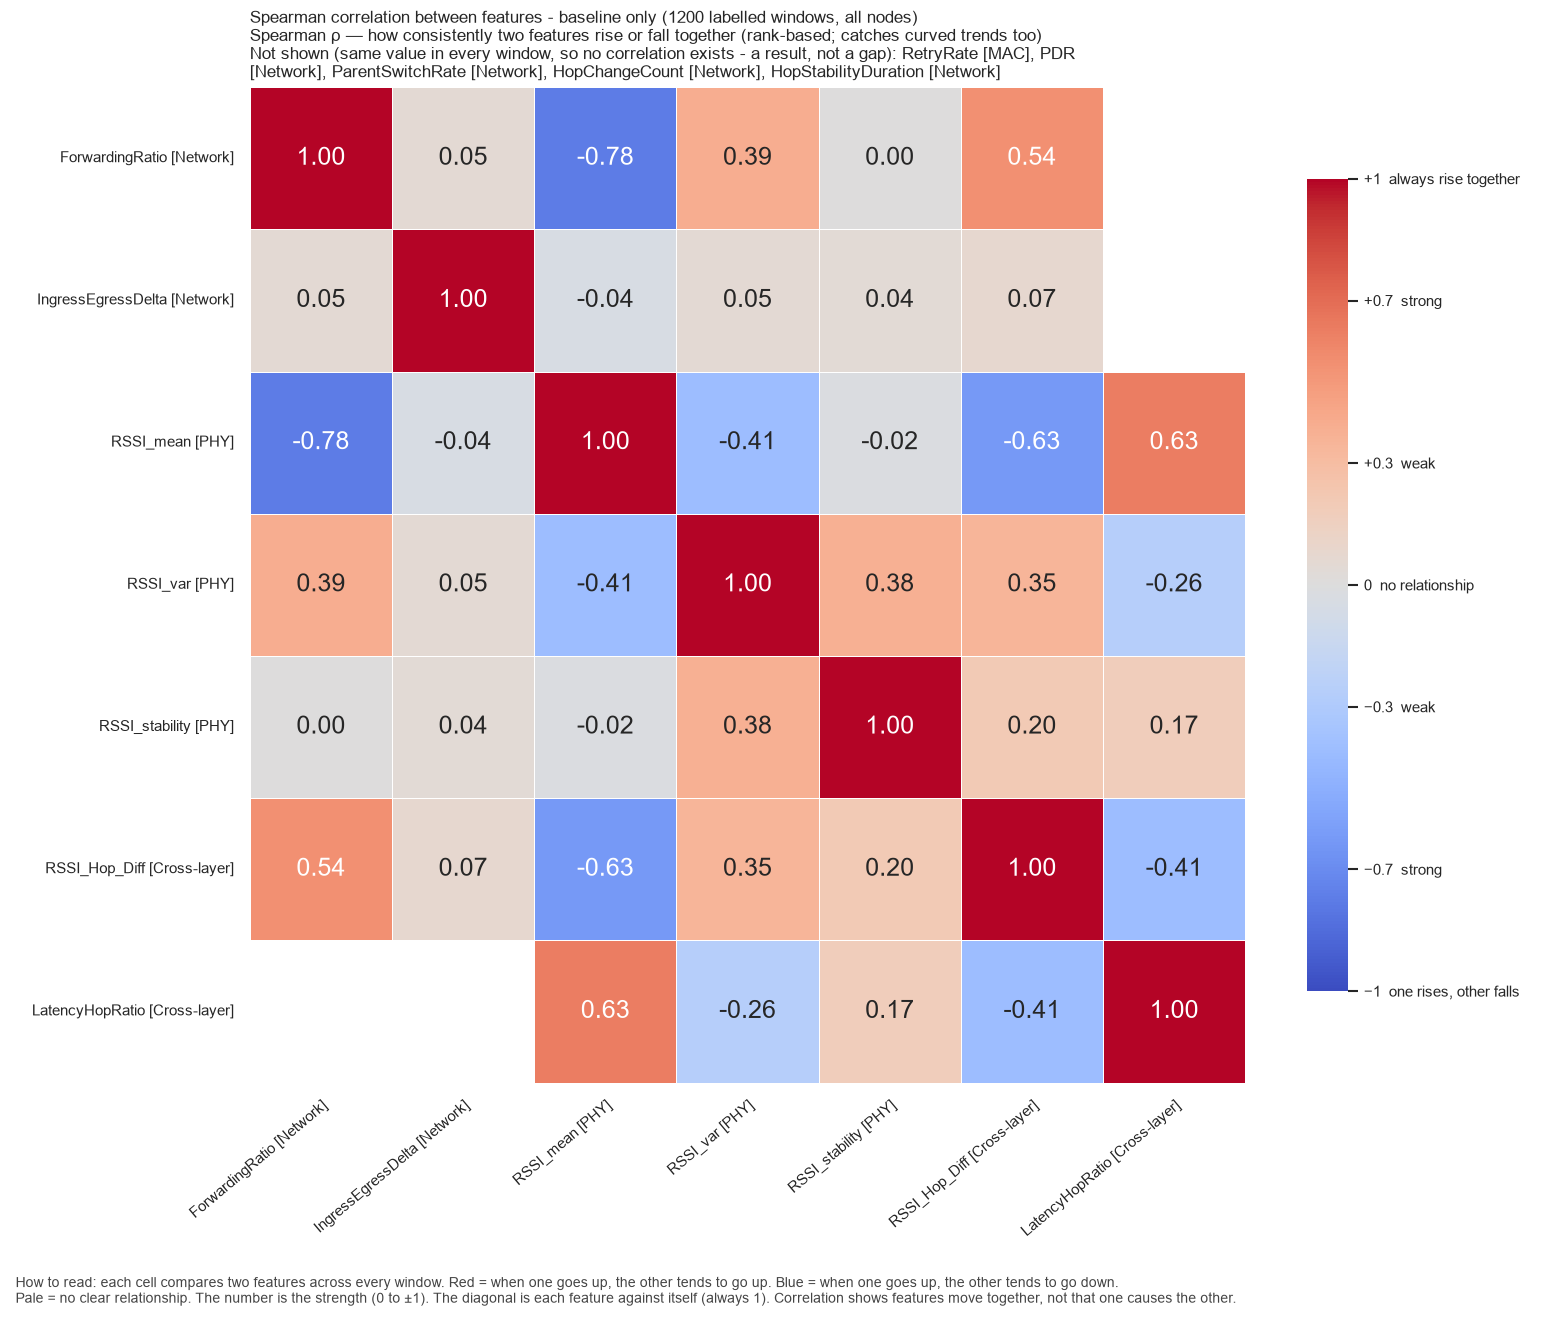

The file beside this chart, header and first rows:
, ForwardingRatio, IngressEgressDelta, RSSI_mean, RSSI_var, RSSI_stability, RSSI_Hop_Diff, LatencyHopRatio
ForwardingRatio, 1.0, 0.0491, -0.7809, 0.393, 0.001279, 0.5392, 
IngressEgressDelta, 0.0491, 1.0, -0.04137, 0.05237, 0.03975, 0.07194, 
RSSI_mean, -0.7809, -0.04137, 1.0, -0.4119, -0.01906, -0.6262, 0.6328
RSSI_var, 0.393, 0.05237, -0.4119, 1.0, 0.3783, 0.3506, -0.2617
RSSI_stability, 0.001279, 0.03975, -0.01906, 0.3783, 1.0, 0.204, 0.1733
RSSI_Hop_Diff, 0.5392, 0.07194, -0.6262, 0.3506, 0.204, 1.0, -0.4105
LatencyHopRatio, , , 0.6328, -0.2617, 0.1733, -0.4105, 1.0
